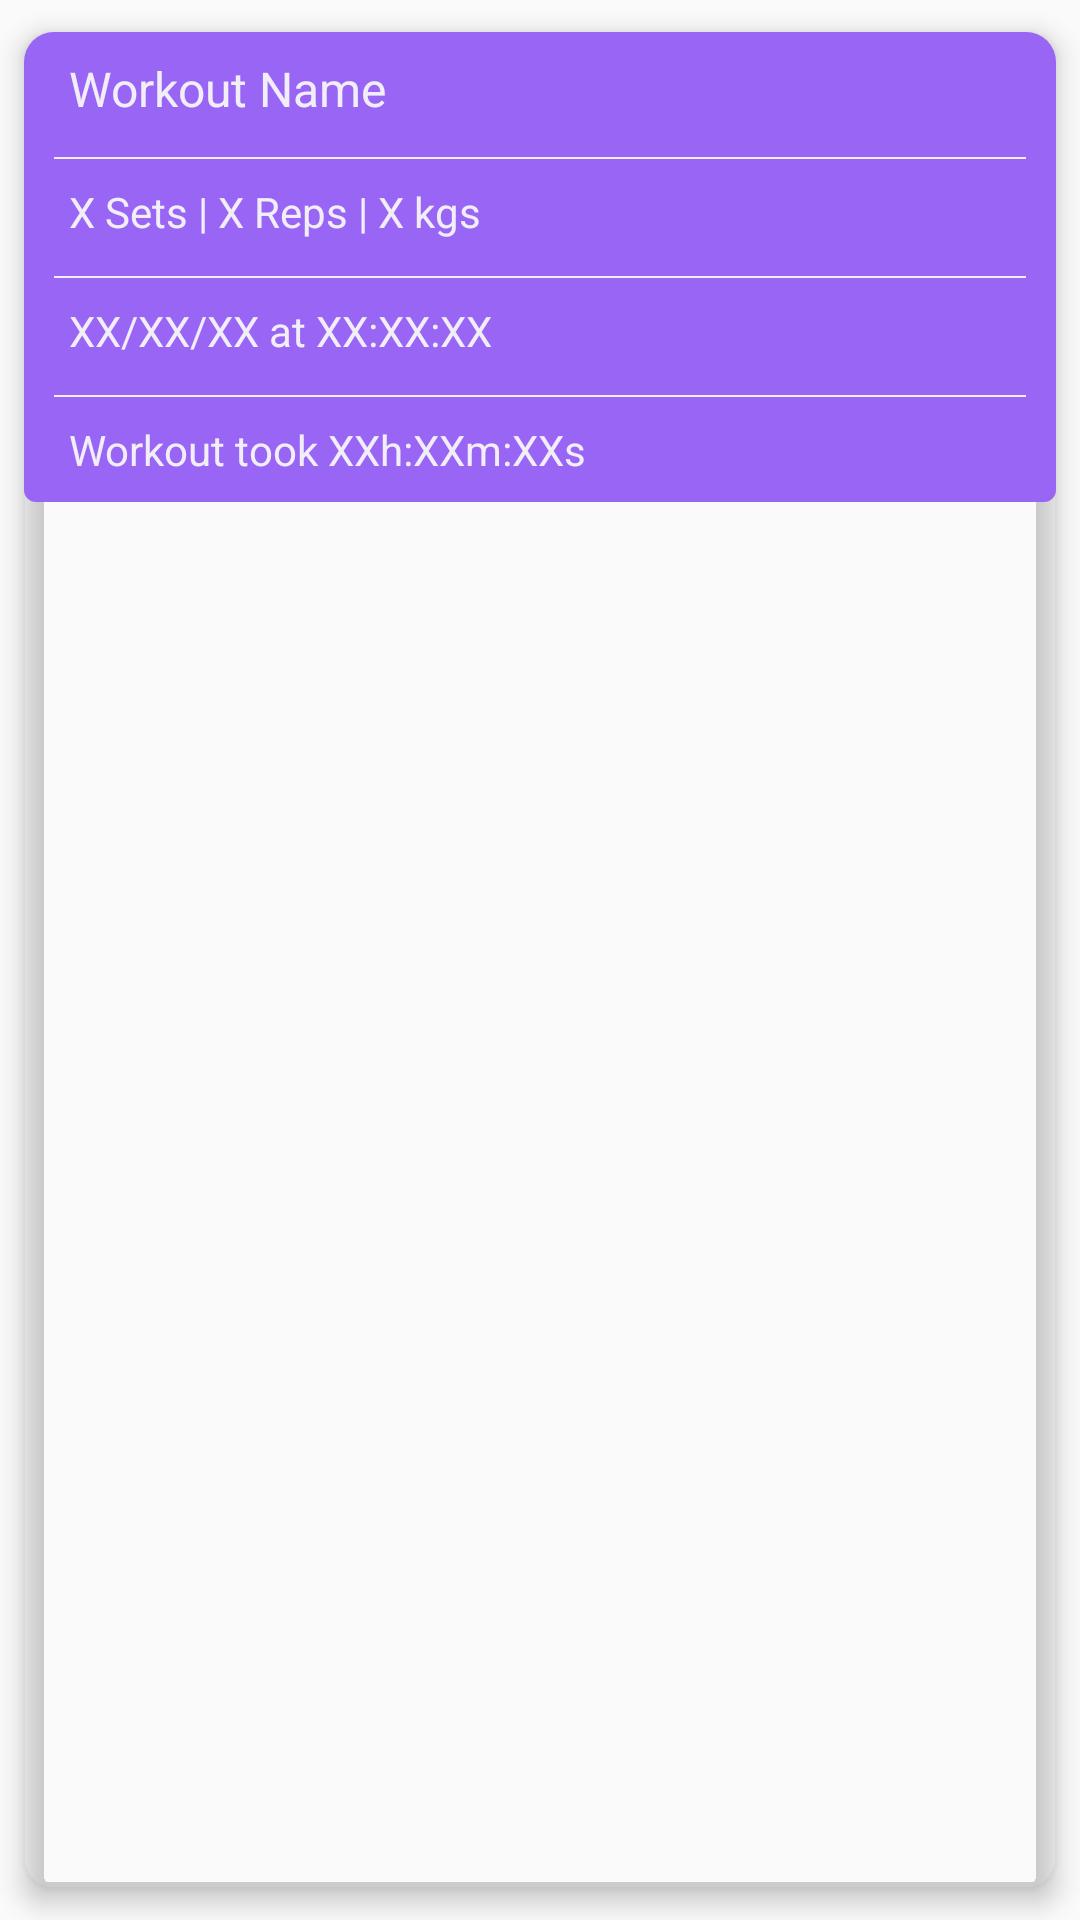

Reconstruct the res/layout file that produces this screen, plus the resources it refers to.
<!-- AndroidManifest.xml: application theme AppTheme -->
<!-- res/layout/element_workout_log.xml -->
<?xml version="1.0" encoding="utf-8"?>
<androidx.cardview.widget.CardView
    android:id="@+id/workout_log_home_layout"
    xmlns:android="http://schemas.android.com/apk/res/android"
    xmlns:app="http://schemas.android.com/apk/res-auto"
    android:layout_width="wrap_content"
    android:layout_height="wrap_content"
    app:cardElevation="5dp"
    app:cardUseCompatPadding="true"
    app:cardCornerRadius="10dp"
    app:cardBackgroundColor="@android:color/transparent">

    <androidx.constraintlayout.widget.ConstraintLayout
        android:id="@+id/workout_log_layout"
        android:layout_width="match_parent"
        android:layout_height="wrap_content"
        android:background="@drawable/rounded_bg_purple">

        <TextView
            android:id="@+id/workout_log_name"
            android:layout_width="wrap_content"
            android:layout_height="wrap_content"
            android:text="Workout Name"
            android:textColor="@color/white"
            android:textSize="@dimen/list_item"
            android:paddingVertical="8dp"
            android:paddingHorizontal="15dp"
            app:layout_constraintLeft_toLeftOf="parent"
            app:layout_constraintTop_toTopOf="parent"/>

        <View
            android:id="@+id/workout_log_divider"
            android:layout_width="match_parent"
            android:layout_height="0.5dp"
            android:layout_marginTop="4dp"
            android:background="@color/white"
            android:layout_marginHorizontal="10dp"
            app:layout_constraintTop_toBottomOf="@id/workout_log_name"
            app:layout_constraintEnd_toEndOf="parent"
            app:layout_constraintStart_toStartOf="parent"/>

        <LinearLayout
            android:id="@+id/workout_log_info_layout"
            android:layout_width="wrap_content"
            android:layout_height="wrap_content"
            android:orientation="horizontal"
            android:paddingVertical="8dp"
            android:paddingHorizontal="15dp"
            app:layout_constraintLeft_toLeftOf="parent"
            app:layout_constraintTop_toBottomOf="@id/workout_log_divider">

            <TextView
                android:id="@+id/workout_log_number_sets"
                android:layout_width="wrap_content"
                android:layout_height="wrap_content"
                android:textColor="@color/white"
                android:textSize="@dimen/body_text"
                android:text="X"/>

            <TextView
                android:layout_width="wrap_content"
                android:layout_height="wrap_content"
                android:textColor="@color/white"
                android:textSize="@dimen/body_text"
                android:text=" Sets | "/>

            <TextView
                android:id="@+id/workout_log_number_reps"
                android:layout_width="wrap_content"
                android:layout_height="wrap_content"
                android:textColor="@color/white"
                android:textSize="@dimen/body_text"
                android:text="X"/>

            <TextView
                android:layout_width="wrap_content"
                android:layout_height="wrap_content"
                android:textColor="@color/white"
                android:textSize="@dimen/body_text"
                android:text=" Reps | "/>

            <TextView
                android:id="@+id/workout_log_weight_lifted"
                android:layout_width="wrap_content"
                android:layout_height="wrap_content"
                android:textColor="@color/white"
                android:textSize="@dimen/body_text"
                android:text="X"/>

            <TextView
                android:layout_width="wrap_content"
                android:layout_height="wrap_content"
                android:textColor="@color/white"
                android:textSize="@dimen/body_text"
                android:text=" kgs"/>

        </LinearLayout>

        <View
            android:id="@+id/workout_log_divider_2"
            android:layout_width="match_parent"
            android:layout_height="0.5dp"
            android:layout_marginTop="4dp"
            android:background="@color/white"
            android:layout_marginHorizontal="10dp"
            app:layout_constraintTop_toBottomOf="@id/workout_log_info_layout"
            app:layout_constraintLeft_toLeftOf="parent"
            app:layout_constraintRight_toRightOf="parent"/>

        <TextView
            android:id="@+id/workout_log_date"
            android:layout_width="wrap_content"
            android:layout_height="wrap_content"
            android:textColor="@color/white"
            android:textSize="@dimen/body_text"
            android:text="XX/XX/XX at XX:XX:XX"
            android:paddingVertical="8dp"
            android:paddingHorizontal="15dp"
            app:layout_constraintTop_toBottomOf="@id/workout_log_divider_2"
            app:layout_constraintLeft_toLeftOf="parent"/>

        <View
            android:id="@+id/workout_log_divider_3"
            android:layout_width="match_parent"
            android:layout_height="0.5dp"
            android:layout_marginTop="4dp"
            android:background="@color/white"
            android:layout_marginHorizontal="10dp"
            app:layout_constraintTop_toBottomOf="@id/workout_log_date"
            app:layout_constraintLeft_toLeftOf="parent"
            app:layout_constraintRight_toRightOf="parent"/>

        <LinearLayout
            android:id="@+id/workout_log_duration_layout"
            android:layout_width="wrap_content"
            android:layout_height="wrap_content"
            android:orientation="horizontal"
            android:paddingVertical="8dp"
            android:paddingHorizontal="15dp"
            app:layout_constraintLeft_toLeftOf="parent"
            app:layout_constraintTop_toBottomOf="@id/workout_log_divider_3">

            <TextView
                android:layout_width="wrap_content"
                android:layout_height="wrap_content"
                android:textColor="@color/white"
                android:textSize="@dimen/body_text"
                android:text="Workout took "/>

            <TextView
                android:id="@+id/workout_log_duration"
                android:layout_width="wrap_content"
                android:layout_height="wrap_content"
                android:textColor="@color/white"
                android:textSize="@dimen/body_text"
                android:text="XXh:XXm:XXs"/>

        </LinearLayout>

    </androidx.constraintlayout.widget.ConstraintLayout>

</androidx.cardview.widget.CardView>
<!-- resources referenced by this layout -->
<resources>
  <color name="white">#f2eef8</color>
  <dimen name="body_text">14sp</dimen>
  <dimen name="list_item">16sp</dimen>
  <!-- drawable rounded_bg_purple (drawable-v24) -->
  <?xml version="1.0" encoding="utf-8"?>
  <shape xmlns:android="http://schemas.android.com/apk/res/android" android:shape="rectangle">
      <solid android:color="@color/purple"/>
      <corners android:radius="4dp" />
  </shape>
  <style name="AppTheme" parent="Theme.AppCompat.Light.NoActionBar">
          
          <item name="colorPrimary">@color/purple</item>
          <item name="colorPrimaryDark">@color/dark_background</item>
          <item name="colorAccent">@color/purple</item>
      </style>
  <color name="purple">#9965f4</color>
  <color name="dark_background">#121212</color>
</resources>
